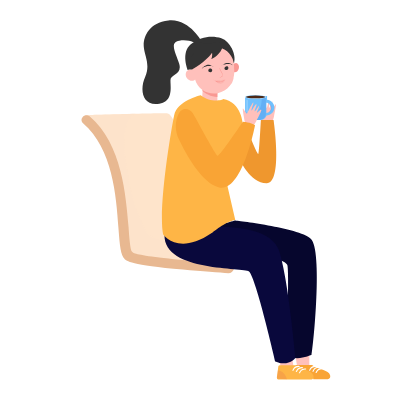
t = 0.00 s
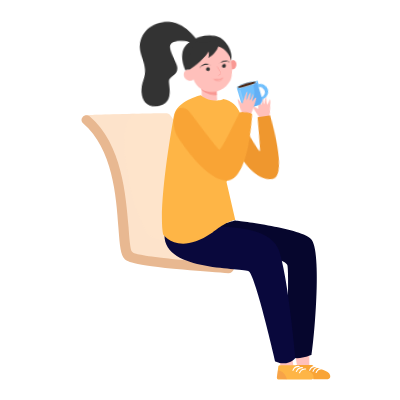
t = 1.50 s
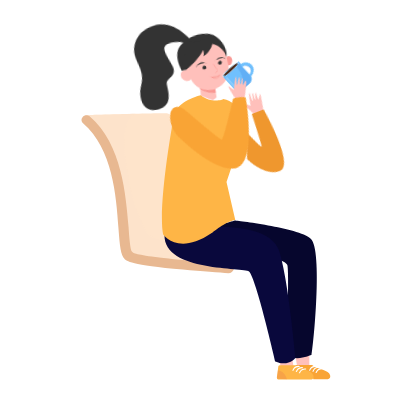
t = 3.00 s
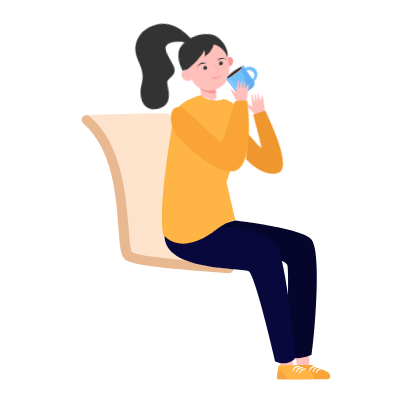
t = 4.50 s
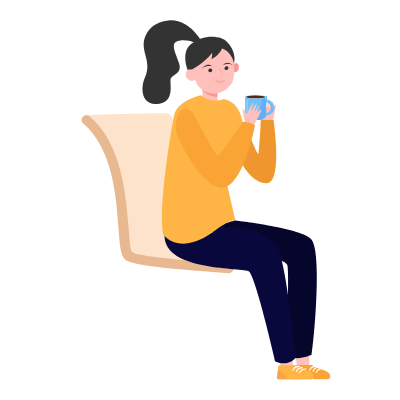
t = 6.90 s
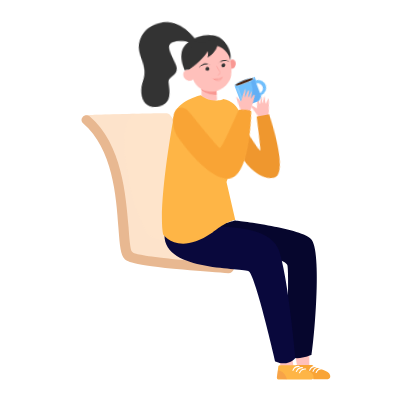
t = 8.70 s

The animated SVG that drew these frames (rendered in a browser with its animation timeline set to each time). Animation: 10 CSS @keyframes rules; frames cover the first 8.70 s, repeats indefinitely.

<svg width="400" height="400" xmlns="http://www.w3.org/2000/svg">
 <g>
  <title>background</title>
  
 </g>

 <style type="text/css">.st0 {
			fill: #FFFFFF;
		}

		.st1 {
			fill: #E4F0FF;
		}

		.st2 {
			opacity: 0.5;
		}

		.st3 {
			fill: #FFC0BB;
		}

		.st4 {
			fill: #7683C4;
		}

		.st5 {
			fill: #3C2340;
		}

		.st6 {
			fill: #07085B;
		}

		.st7 {
			fill: #F99893;
		}

		.st8 {
			fill: #333333;
		}

		.st9 {
			fill: #2C377A;
		}

		.st10 {
			fill: #404996;
		}

		.st11 {
			fill: #838CCF;
		}

		.st12 {
			fill: #FF5B7E;
		}

		.st13 {
			fill: #E5426E;
		}

		.st14 {
			fill: #4C2816;
		}

		.st15 {
			opacity: 0.5;
			fill: #4C2816;
			enable-background: new;
		}

		.st16 {
			fill: #F484A2;
		}

		.st17 {
			fill: #FCB7B4;
		}

		.st18 {
			fill: #F24C78;
		}

		.st19 {
			fill: #FEE4CB;
		}

		.st20 {
			opacity: 0.5;
			fill: #FEE4CB;
			enable-background: new;
		}

		.st21 {
			fill: #E8B891;
		}

		.st22 {
			fill: #88C7FF;
		}

		.st23 {
			fill: #B0D6FF;
		}

		.st24 {
			opacity: 0.3;
			fill: #C9EAFD;
			enable-background: new;
		}

		.st25 {
			fill: #142666;
		}

		.st26 {
			fill: #FEB546;
		}

		.st27 {
			fill: #E87B50;
		}

		.st28 {
			fill: #F3FDFF;
		}

		.st29 {
			fill: #29589B;
		}

		.st30 {
			fill: #EA426E;
		}

		.st31 {
			opacity: 0.3;
			fill: #E87B50;
			enable-background: new;
		}

		.st32 {
			fill: #F76390;
		}

		.st33 {
			fill: #06062D;
		}

		.st34 {
			fill: #09083C;
		}

		.st35 {
			fill: #3660AC;
		}

		.st36 {
			fill: #F9A435;
		}

		.st37 {
			fill: #EF972E;
		}

		.st38 {
			opacity: 0.3;
			fill: #F99893;
			enable-background: new;
		}

		.st39 {
			fill: #70C0FD;
		}

		.st40 {
			opacity: 0.3;
			fill: #4188E4;
			enable-background: new;
		}

		.st41 {
			fill: #E6F7FF;
		}

		.st42 {
			opacity: 0.2;
			fill: #FFFFFF;
			enable-background: new;
		}

		.st43 {
			fill: #183658;
		}

		.st44 {
			opacity: 0.2;
			fill: #E0A689;
			enable-background: new;
		}

		.st45 {
			fill: #DAEEF7;
		}

		.st46 {
			opacity: 0.3;
			fill: #DAEEF7;
			enable-background: new;
		}

		.st47 {
			opacity: 0.5;
			fill: #88C7FF;
			enable-background: new;
		}

		.st48 {
			fill: #4188E4;
		}

		.st49 {
			fill: #18196B;
		}

		.st50 {
			fill: #FF7B8C;
		}

		.st51 {
			fill: #AFDBFE;
		}

		.st52 {
			opacity: 0.5;
			fill: #70C0FD;
			enable-background: new;
		}

		.st53 {
			fill: #97CEF7;
		}

		#girltwo {}

		#boyone&gt;#boyonehand {
			animation: boyeeae 4s ease-in-out infinite reverse;
			transform-box: fill-box;
			transform-origin: top;
		}

		@keyframes boyeeae {
			0% {}

			50% {
				transform: rotateZ(-10deg);
			}
		}

		#boytwo&gt;#boytwohand {
			animation: boery 9s ease-in-out infinite reverse;
			transform-box: fill-box;
			transform-origin: right;
		}

		@keyframes boery {
			0% {}

			50% {
				transform: rotateZ(53deg);
			}
		}

		.hoytwoarm {
			animation: boerfdy 9s ease-in-out infinite;
			transform-box: fill-box;
			transform-origin: right;
		}

		@keyframes boerfdy {
			0% {}


			50% {
				transform: rotateZ(30deg);
			}

			100% {}

		}


		.boytwohead {
			animation: goaaanee 9s ease-in-out infinite reverse;
			transform-box: fill-box;
			transform-origin: bottom;
		}

		@keyframes goaaanee {
			0% {}

			50% {
				transform: rotateZ(-15deg);
			}
		}

		.gonehead {
			animation: gone 7s ease-in-out infinite reverse;
			transform-box: fill-box;
			transform-origin: bottom;
		}

		@keyframes gone {
			0% {}

			50% {
				transform: rotateZ(-10deg);
			}
		}

		.gonehandup,
		.gonehanddown,
		.gonecup {
			animation: gonee 7s ease-in-out infinite;
			transform-box: fill-box;
			transform-origin: left;
		}

		@keyframes gonee {
			0% {}

			50% {
				transform: rotateZ(-22deg);
			}
		}

		.gmtwo {
			animation: goeneee 2.5s ease-in-out infinite;
		}

		@keyframes goeneee {
			0% {}

			10%,
			90% {
				opacity: 0;
			}

			8%,
			20%,
			50% {
				opacity: 1;
			}
		}

		.boyonemouth {
			animation: goneee 2s ease-in-out infinite;
		}

		@keyframes goneee {
			0% {}

			10%,
			90% {
				opacity: 0;
			}

			5%,
			15%,
			85% {
				opacity: 1;
			}
		}

		.boytwomuth {
			animation: goneee 2s ease-in-out infinite reverse;
		}

		.clockmin {
			animation: goneeee 20s cubic-bezier(0.51, 0.55, 1, 1) infinite;
			transform-box: fill-box;
			transform-box: fill-box;

		}

		@keyframes goneeee {
			0% {}

			100% {
				transform: rotate(1turn);
			}
		}

		.clockhour {
			animation: goneeee 120s cubic-bezier(0.51, 0.55, 1, 1) infinite;
			transform-box: fill-box;
			transform-box: fill-box;

		}

		.gtwohand {
			animation: gaonee 7s ease-in-out infinite;
			transform-box: fill-box;
			transform-origin: right;
		}

		@keyframes gaonee {
			0% {}

			50% {
				transform: rotateZ(8deg);
			}
		}</style>
 <g>
  <title>Layer 1</title>
  <g stroke="null" id="svg_310">
   <g stroke="null" id="svg_94">
    <polygon stroke="null" class="st0" points="128.23008728027344,251.55087041854858 118.6080093383789,384.36965703964233 123.41902160644531,384.36965703964233 138.19580078125,252.75359869003296 " id="svg_95"/>
    <polygon stroke="null" class="st0" points="227.88719177246094,251.55087041854858 237.50927734375,384.36965703964233 232.69825744628906,384.36965703964233 217.4060516357422,252.75359869003296 " id="svg_96"/>
    <g stroke="null" id="svg_97">
     <path stroke="null" class="st19" d="m86.649,115.12369c0,0 76.11742,-2.23369 80.92845,-1.71823c4.81103,0.51547 9.62207,15.9795 9.62207,15.9795s22.33694,80.75663 21.82147,82.99032s20.61871,54.29594 20.61871,54.29594s-18.38502,-0.51547 -19.24413,0c-0.85911,0.51547 -70.44727,-5.67015 -71.30638,-6.70108c-0.85911,-0.51547 -4.29557,-12.37123 -4.81103,-13.23034c0,-0.51547 -5.67015,-46.73575 -5.67015,-46.73575l-2.57734,-25.60157l-10.48118,-22.16512c0,0 -10.13753,-19.41595 -10.48118,-20.27507s-10.48118,-11.51211 -10.99665,-12.37123c-0.51547,-1.37458 2.57734,-4.46739 2.57734,-4.46739z" id="svg_98"/>
     <path stroke="null" class="st20" d="m86.649,115.12369c0,0 26.28886,-0.85911 48.96944,-1.37458c-8.76295,4.81103 -13.57399,19.41595 -10.13753,44.67388c3.09281,21.64965 6.52926,44.67388 20.61871,72.50914c7.04473,14.60492 37.62915,6.18561 62.54343,7.90384c5.3265,13.74581 10.99665,27.31979 10.99665,27.31979s-18.38502,-0.51547 -19.24413,0c-0.85911,0.51547 -70.44727,-5.67015 -71.30638,-6.70108c-0.85911,-0.51547 -4.29557,-12.37123 -4.81103,-13.23034c0,-0.51547 -5.67015,-46.73575 -5.67015,-46.73575l-2.57734,-25.60157l-10.48118,-22.16512c0,0 -10.13753,-19.41595 -10.48118,-20.27507c-0.51547,-0.85911 -10.48118,-11.51211 -10.99665,-12.37123c-0.51547,-0.85911 2.57734,-3.95192 2.57734,-3.95192z" id="svg_99"/>
     <g stroke="null" id="svg_100">
      <path stroke="null" class="st21" d="m228.40266,273.20049c-8.24749,-0.51547 -26.6325,-1.71823 -45.53299,-3.60827c-52.57772,-4.81103 -56.52964,-8.76295 -58.24786,-10.653c-3.95192,-3.95192 -4.81103,-12.8867 -6.18561,-30.92807c-2.23369,-31.78718 -5.67015,-79.0384 -35.39546,-104.63997c-1.71823,-1.71823 -2.23369,-4.46739 -0.51547,-6.18561l0,0c1.71823,-2.23369 4.81103,-2.57734 7.04473,-0.85911c32.81812,28.17891 36.25457,79.89751 39.00373,110.82558c0.51547,8.41931 1.37458,18.04137 2.57734,23.02423c0.51547,1.37458 1.71823,2.57734 3.09281,3.09281c4.29557,1.37458 17.01044,3.95192 51.71861,7.04473c17.86955,1.71823 35.39546,3.09281 43.81477,3.60827c2.57734,0 4.29557,2.23369 4.29557,4.81103l0,0c-0.85911,2.57734 -3.09281,4.46739 -5.67015,4.46739zm-97.2516,-20.79054l0,0l0,0z" id="svg_101"/>
     </g>
    </g>
   </g>
   <g stroke="null" id="girlone">
    <polygon stroke="null" class="st3" points="294.3825378417969,348.28692388534546 297.1317138671875,366.8437476158142 309.3310546875,367.70293951034546 309.3310546875,350.52065801620483 " id="svg_166"/>
    <g stroke="null" id="svg_167">
     <path stroke="null" class="st0" d="m328.57524,380.93327l-34.1927,0.51547c-0.85911,0 -1.37458,-0.51547 -1.37458,-1.37458l0,-0.85911c0,-0.85911 0.51547,-1.37458 1.37458,-1.37458l34.1927,-0.51547c0.85911,0 1.37458,0.51547 1.37458,1.37458l0,0.85911c0,0.85911 -0.51547,1.37458 -1.37458,1.37458z" id="svg_168"/>
     <path stroke="null" class="st36" d="m294.89801,366.84381l-1.37458,10.13753c0,1.37458 0.51547,2.23369 1.37458,2.23369l32.81812,0c0.85911,0 1.71823,-0.51547 2.23369,-1.37458c0.51547,-0.85911 0.51547,-2.57734 -0.85911,-4.46739c-3.09281,-3.95192 -12.71487,-4.81103 -17.01044,-8.41931l-15.29221,0c-1.03094,0 -1.89005,0.85911 -1.89005,1.89005z" id="svg_169"/>
     <g stroke="null" id="svg_170">
      <path stroke="null" class="st0" d="m309.33111,370.79573l0,0c-0.51547,0 -0.51547,-0.51547 0,-0.85911c0.51547,-1.37458 2.57734,-4.81103 6.52926,-3.95192c0.51547,0 0.51547,0.51547 0.51547,0.51547l0,0c0,0.51547 -0.51547,0.51547 -0.51547,0.51547c-3.43645,-0.51547 -5.3265,2.23369 -5.67015,3.60827c-0.51547,0.17182 -0.85911,0.17182 -0.85911,0.17182z" id="svg_171"/>
     </g>
     <g stroke="null" id="svg_172">
      <path stroke="null" class="st0" d="m312.76756,371.65484l0,0c-0.51547,0 -0.51547,-0.51547 0,-0.85911c0.51547,-1.37458 2.57734,-4.81103 6.52926,-3.95192c0.51547,0 0.51547,0.51547 0.51547,0.51547l0,0c0,0.51547 -0.51547,0.51547 -0.51547,0.51547c-3.43645,-0.51547 -5.3265,2.23369 -5.67015,3.60827c-0.34365,0.17182 -0.85911,0.51547 -0.85911,0.17182z" id="svg_173"/>
     </g>
     <g stroke="null" id="svg_174">
      <path stroke="null" class="st0" d="m315.86036,373.02943l0,0c-0.51547,0 -0.51547,-0.51547 0,-0.85911c0.51547,-1.37458 2.57734,-4.81103 6.52926,-3.95192c0.51547,0 0.51547,0.51547 0.51547,0.51547l0,0c0,0.51547 -0.51547,0.51547 -0.51547,0.51547c-3.43645,-0.51547 -5.3265,2.23369 -5.67015,3.60827c-0.34365,0.17182 -0.85911,0.17182 -0.85911,0.17182z" id="svg_175"/>
     </g>
     <path stroke="null" class="st31" d="m303.66096,379.21504c-2.57734,-7.90384 -7.04473,-8.76295 -9.1066,-8.76295l-0.85911,6.18561c0,1.37458 0.51547,2.23369 1.37458,2.23369l8.59113,0.34365z" id="svg_176"/>
    </g>
    <polygon stroke="null" class="st3" points="275.138427734375,348.6305823326111 280.80853271484375,366.3283667564392 293.52337646484375,366.3283667564392 291.289794921875,353.6134009361267 " id="svg_177"/>
    <g stroke="null" id="svg_178">
     <path stroke="null" class="st0" d="m311.90844,381.27691l-34.1927,0.51547c-0.85911,0 -1.37458,-0.51547 -1.37458,-1.37458l0,-0.85911c0,-0.85911 0.51547,-1.37458 1.37458,-1.37458l34.1927,-0.51547c0.85911,0 1.37458,0.51547 1.37458,1.37458l0,0.85911c0,1.03094 -0.51547,1.37458 -1.37458,1.37458z" id="svg_179"/>
     <path stroke="null" class="st26" d="m278.23121,367.18746l-1.37458,10.13753c0,1.37458 0.51547,2.23369 1.37458,2.23369l32.81812,0c0.85911,0 1.71823,-0.51547 2.23369,-1.37458c0.51547,-0.85911 0.51547,-2.57734 -0.85911,-4.46739c-3.09281,-3.95192 -12.71487,-4.81103 -17.01044,-8.41931l-15.29221,0c-1.03094,-0.34365 -1.89005,0.51547 -1.89005,1.89005z" id="svg_180"/>
     <g stroke="null" id="svg_181">
      <path stroke="null" class="st0" d="m292.66431,370.79573l0,0c-0.51547,0 -0.51547,-0.51547 0,-0.85911c0.51547,-1.37458 2.57734,-4.81103 6.52926,-3.95192c0.51547,0 0.51547,0.51547 0.51547,0.51547l0,0c0,0.51547 -0.51547,0.51547 -0.51547,0.51547c-3.43645,-0.51547 -5.3265,2.23369 -5.67015,3.60827c-0.34365,0.17182 -0.34365,0.51547 -0.85911,0.17182z" id="svg_182"/>
     </g>
     <g stroke="null" id="svg_183">
      <path stroke="null" class="st0" d="m296.10076,371.99849l0,0c-0.51547,0 -0.51547,-0.51547 0,-0.85911c0.51547,-1.37458 2.57734,-4.81103 6.52926,-3.95192c0.51547,0 0.51547,0.51547 0.51547,0.51547l0,0c0,0.51547 -0.51547,0.51547 -0.51547,0.51547c-3.43645,-0.51547 -5.3265,2.23369 -5.67015,3.60827c-0.34365,0.17182 -0.85911,0.17182 -0.85911,0.17182z" id="svg_184"/>
     </g>
     <g stroke="null" id="svg_185">
      <path stroke="null" class="st0" d="m299.19357,373.37307l0,0c-0.51547,0 -0.51547,-0.51547 0,-0.85911c0.51547,-1.37458 2.57734,-4.81103 6.52926,-3.95192c0.51547,0 0.51547,0.51547 0.51547,0.51547l0,0c0,0.51547 -0.51547,0.51547 -0.51547,0.51547c-3.43645,-0.51547 -5.3265,2.23369 -5.67015,3.60827c-0.34365,0.17182 -0.85911,0.17182 -0.85911,0.17182z" id="svg_186"/>
     </g>
     <path stroke="null" class="st31" d="m286.99417,379.21504c-2.57734,-7.90384 -7.04473,-8.76295 -9.1066,-8.76295l-0.85911,6.18561c0,1.37458 0.51547,2.23369 1.37458,2.23369l8.59113,0.34365z" id="svg_187"/>
    </g>
    <path stroke="null" class="st33" d="m234.93192,220.62277c0,0 63.40254,7.04473 75.77377,18.04137s2.57734,108.24824 0.85911,116.15208c0,0 -10.99665,5.3265 -19.7596,2.57734c-8.76295,-2.57734 -3.95192,-52.06225 -3.95192,-52.06225s0.85911,-35.39546 -0.51547,-40.20649c-1.37458,-4.81103 -19.7596,-8.41931 -19.7596,-8.41931s-60.8252,-28.69438 -59.45062,-28.69438c1.37458,-0.34365 26.80433,-7.38837 26.80433,-7.38837z" id="svg_188"/>
    <path stroke="null" class="st34" d="m164.48465,235.22769c0.51547,-15.9795 4.29557,-29.55349 4.29557,-29.55349l28.52255,24.22699l0.51547,-2.23369c0,0 71.30638,-8.41931 81.44392,23.36787c9.62207,31.78718 16.15133,106.87366 16.15133,106.87366s-7.04473,9.27842 -20.10325,3.60827c0,0 -19.24413,-83.50579 -26.28886,-90.03505c-4.46739,-4.46739 -85.05219,0.85911 -84.53672,-36.25457z" id="svg_189"/>
    <g stroke="null" class="gonehanddown" id="svg_190">
     <path stroke="null" class="st3" d="m262.07989,111.51541c0.51547,0.51547 0.85911,0 0.85911,-0.51547c0.51547,-2.57734 2.23369,-11.51211 3.09281,-11.51211s-0.51547,7.90384 0.51547,8.41931c0.85911,0.51547 1.71823,-7.56019 2.57734,-7.04473c0.85911,0 -0.51547,7.04473 0,7.04473s2.23369,-6.18561 3.09281,-6.70108c0.51547,-0.51547 -0.51547,7.04473 0,7.56019c0.51547,0.51547 3.09281,-4.46739 3.43645,-4.46739s0.85911,0 -1.71823,12.37123l-1.37458,4.81103l-3.09281,3.60827l-5.3265,-1.71823c0,0 -7.04473,-14.60492 -7.04473,-14.94857c0.17182,-0.85911 0.51547,-0.85911 4.98286,3.09281z" id="svg_191"/>
     <path stroke="null" class="st37" d="m240.25842,160.14121c0,0 9.62207,22.50876 26.28886,23.02423c16.66679,0.51547 7.04473,-63.23072 7.04473,-63.23072l-12.71487,0c0,0 -1.71823,33.50541 -2.57734,34.02088c-0.85911,0.51547 -8.76295,-18.55684 -8.76295,-18.55684l-9.27842,24.74246z" id="svg_192"/>
    </g>
    <g stroke="null" class="gonehead" id="svg_193">
     <polygon stroke="null" class="st3" points="202.97293090820312,86.42929601669312 202.1138153076172,97.42598485946655 213.1104278564453,103.9552206993103 217.4060516357422,101.72154760360718 217.4060516357422,88.14751958847046 " id="svg_194"/>
     <path stroke="null" class="st7" d="m217.40601,96.91049l0,-8.76295l-14.4331,-1.71823l-0.51547,4.46739c3.09281,2.57734 7.90384,5.67015 14.94857,6.01379z" id="svg_195"/>
     <path stroke="null" class="st8" d="m187.6807,69.93434c0,0 -7.04473,-17.18226 3.09281,-25.60157c10.13753,-8.41931 21.82147,-8.76295 30.58442,-6.18561c8.76295,3.09281 15.29221,16.32315 12.71487,24.74246l-27.49162,-3.95192l-18.90049,10.99665z" id="svg_196"/>
     <path stroke="null" class="st7" d="m231.49546,66.84154c-0.51547,2.57734 0.51547,4.81103 2.57734,5.3265c2.23369,0.51547 4.29557,-1.37458 4.81103,-3.95192s-0.51547,-4.81103 -2.57734,-5.3265c-2.23369,0 -4.46739,1.89005 -4.81103,3.95192z" id="svg_197"/>
     <path stroke="null" class="st3" d="m232.69822,81.10281c0.51547,-1.37458 0.85911,-2.23369 0.85911,-3.60827c0.85911,-3.09281 0.85911,-6.70108 0.51547,-9.27842c0,-0.51547 0,-1.37458 0,-1.71823c0,-2.57734 -0.51547,-4.81103 -1.37458,-7.56019c-3.43645,-8.41931 -12.19941,-13.23034 -21.82147,-12.37123c-12.71487,1.37458 -21.47783,11.85576 -19.24413,23.36787c-1.37458,-0.51547 -3.09281,-0.51547 -3.95192,0.51547c-2.23369,1.37458 -2.57734,4.81103 -0.85911,7.56019c1.71823,2.57734 5.3265,3.60827 7.38837,2.23369c0.51547,0 0.51547,-0.51547 0.85911,-0.85911c2.57734,9.79389 12.71487,15.46403 22.68058,13.74581c4.81103,-0.85911 9.1066,-3.60827 11.85576,-7.04473c0,0 0.51547,-0.51547 0.51547,-0.85911c1.71823,-1.5464 2.23369,-2.92098 2.57734,-4.12374z" id="svg_198"/>
     <path stroke="null" class="st8" d="m212.25133,69.93434c0,0.85911 -0.51547,2.23369 -1.71823,2.23369c-1.37458,0 -2.23369,-0.51547 -2.23369,-1.37458c0,-0.85911 0.51547,-2.23369 1.71823,-2.23369c0.85911,-0.34365 1.71823,0.17182 2.23369,1.37458z" id="svg_199"/>
     <path stroke="null" class="st8" d="m228.40266,67.87247c0,0.85911 -0.51547,2.23369 -1.71823,2.23369c-0.85911,0 -2.23369,-0.51547 -2.23369,-1.37458c0,-0.85911 0.51547,-2.23369 1.71823,-2.23369c0.85911,-0.51547 2.23369,0 2.23369,1.37458z" id="svg_200"/>
     <path stroke="null" class="st8" d="m213.45409,66.49789c-0.85911,-0.51547 -1.71823,-0.51547 -3.09281,-0.51547c-0.85911,0 -2.23369,0 -3.09281,0c-0.51547,0 -0.85911,0.51547 -1.37458,0.51547c-0.51547,0 -0.51547,0 -0.85911,0.51547c0,0 0,0 -0.51547,0c0,0 0,0 -0.51547,0c-0.85911,0.51547 -1.71823,1.37458 -2.23369,1.71823c0.51547,-0.85911 1.37458,-1.71823 2.23369,-2.23369c0.51547,-0.51547 0.85911,-0.51547 1.37458,-0.85911s0.85911,-0.51547 1.37458,-0.51547c0.85911,-0.51547 2.23369,-0.51547 3.09281,0c0.51547,0 0.85911,0.51547 1.37458,0.51547c1.37458,0.34365 1.89005,0.34365 2.23369,0.85911z" id="svg_201"/>
     <path stroke="null" class="st8" d="m221.35793,65.63878c0.51547,-0.51547 0.85911,-0.85911 1.37458,-0.85911c0.51547,-0.51547 0.85911,-0.51547 1.37458,-0.85911c0.85911,-0.51547 2.23369,-0.85911 3.09281,-0.85911c0.51547,0 0.85911,0 1.71823,0c0.51547,0 0.85911,0.51547 1.37458,0.51547c0.85911,0.51547 1.71823,0.85911 2.57734,1.71823c-0.85911,-0.51547 -1.71823,-0.85911 -2.57734,-1.37458l-0.51547,0l-0.51547,0c-0.51547,0 -0.51547,0 -0.85911,0c-0.51547,0 -0.85911,0 -1.37458,0c-0.85911,0 -1.71823,0.51547 -3.09281,0.51547c-0.85911,-0.17182 -1.71823,0.34365 -2.57734,1.20276z" id="svg_202"/>
     <path stroke="null" class="st8" d="m191.97626,69.5907c0,0 13.57399,-7.56019 20.10325,-16.83862c0,0 0.51547,4.46739 -0.85911,6.18561c0.51547,0.51547 10.13753,-4.81103 11.34029,-12.37123c1.37458,-7.56019 -11.85576,-3.09281 -11.85576,-3.09281s-7.90384,0 -8.24749,0c-0.51547,0 -5.3265,3.95192 -5.67015,4.46739c-0.51547,0.51547 -6.18561,10.99665 -6.18561,10.99665l-1.37458,3.95192l-1.37458,6.70108l4.12374,0z" id="svg_203"/>
     <path stroke="null" class="st38" d="m215.68778,80.58734c0,0 2.23369,-0.85911 4.81103,0c0,0 2.23369,-1.71823 4.29557,-0.51547c0,0 -0.51547,3.60827 -4.29557,3.60827c-4.46739,0 -4.81103,-3.09281 -4.81103,-3.09281z" id="svg_204"/>
     <path stroke="null" class="st7" d="m213.45409,79.72823c0.51547,0.51547 0.85911,0.51547 1.37458,0.85911c0.51547,0 0.85911,0.51547 1.71823,0.51547c0.85911,0.51547 2.23369,0.51547 3.43645,0.51547c1.37458,0 2.23369,-0.51547 3.09281,-0.85911s1.71823,-0.85911 2.57734,-1.71823c-0.51547,0.51547 -0.85911,0.85911 -1.37458,1.37458c-0.51547,0.51547 -0.85911,0.51547 -1.37458,0.85911c-0.51547,0.51547 -0.85911,0.51547 -1.71823,0.51547c-0.51547,0 -1.37458,0.51547 -1.71823,0.51547c-1.37458,0 -2.23369,0 -3.43645,-0.51547c-0.85911,-1.20276 -1.71823,-1.5464 -2.57734,-2.06187z" id="svg_205"/>
     <path stroke="null" class="st7" d="m219.12424,67.87247c0.85911,0.85911 1.37458,1.71823 1.71823,2.57734c0.51547,0.85911 0.85911,1.71823 1.37458,2.57734c0,0.51547 0.51547,0.85911 0.51547,1.37458l0,0.51547c0,0 0,0 0,0.51547c0,0 0,0 0,0.51547l0,0l0,0l0,0c0,0 0,0 -0.51547,0.51547c-0.51547,0.51547 -0.85911,0.51547 -1.37458,0.85911c-0.51547,0.51547 -0.85911,0.51547 -1.37458,0.51547c0.85911,-0.51547 1.71823,-0.85911 2.57734,-1.71823c0,0 0,0 0.51547,-0.51547l0,0l0,0l0,0l0,-0.51547c0,-0.51547 -0.51547,-0.85911 -0.51547,-1.37458c-0.51547,-0.85911 -0.85911,-1.71823 -1.37458,-2.57734c-0.68729,-1.20276 -1.03094,-2.06187 -1.5464,-3.26463z" id="svg_206"/>
     <path stroke="null" class="st8" d="m202.1138,42.09908c0,0 -12.71487,-23.88334 -33.67723,-21.64965c-20.96236,2.23369 -25.77339,18.55684 -24.57063,26.97615c0.85911,8.41931 6.52926,17.18226 1.37458,29.20984c-5.3265,11.51211 -3.95192,28.69438 12.19941,27.31979c16.66679,-1.37458 12.71487,-17.69773 13.05852,-23.88334c0,-5.67015 11.85576,-5.3265 8.76295,-15.9795c-3.09281,-10.653 -10.48118,-21.64965 0,-23.36787c10.48118,-1.71823 17.01044,3.09281 17.01044,3.09281l5.84197,-1.71823z" id="svg_207"/>
    </g>
    <path stroke="null" class="st26" d="m200.73922,95.19227c0,0 -23.71152,5.3265 -26.6325,20.27507c-3.09281,14.94857 -16.15133,93.12785 -10.99665,118.72942c0,0 14.4331,22.16512 48.96944,-1.37458c0,0 13.57399,-11.51211 23.19605,-12.8867l-8.76295,-37.9728l16.66679,-49.82856c0,0 2.23369,-29.20984 -20.10325,-33.16176c0,0.68729 -11.85576,4.63921 -22.33694,-3.7801z" id="svg_208"/>
    <g stroke="null" class="gonehandup" id="svg_209">
     <g stroke="null" class="gonecup" id="svg_210">
      <path stroke="null" class="st39" d="m245.06945,96.56685l0,17.18226c0,3.60827 3.09281,6.18561 6.52926,6.18561l8.76295,0c3.09281,0 5.3265,-1.71823 6.18561,-4.46739c4.29557,0 7.90384,-3.60827 7.90384,-7.90384c0,-3.95192 -3.43645,-7.56019 -7.38837,-7.90384l0,-3.60827l-21.82147,0l0,0.51547l-0.17182,0zm21.306,16.32315l0,-10.13753c2.57734,0 4.81103,2.23369 4.81103,5.3265c0,2.57734 -2.06187,4.81103 -4.81103,4.81103z" id="svg_211"/>
      <path stroke="null" class="st40" d="m261.56442,96.56685l4.29557,0l0,17.18226c0,3.60827 -3.09281,6.18561 -6.52926,6.18561l-8.76295,0c-2.23369,0 -3.95192,-0.85911 -5.3265,-2.57734c19.07231,0.85911 16.32315,-20.79054 16.32315,-20.79054z" id="svg_212"/>
      <path stroke="null" class="st41" d="m245.06945,96.91049c0,0.85911 4.81103,1.71823 10.48118,1.71823c5.67015,0 10.48118,-0.85911 10.48118,-1.71823c0,-0.85911 -4.81103,-1.71823 -10.48118,-1.71823c-5.67015,-0.51547 -10.48118,0.34365 -10.48118,1.71823z" id="svg_213"/>
      <path stroke="null" class="st39" d="m245.92856,96.91049c0,0.85911 4.29557,1.37458 9.62207,1.37458c5.3265,0 9.62207,-0.85911 9.62207,-1.37458c0,-0.85911 -4.29557,-1.37458 -9.62207,-1.37458c-5.3265,-0.34365 -9.62207,0.51547 -9.62207,1.37458z" id="svg_214"/>
      <ellipse stroke="null" class="st14" cx="255.55063" cy="96.91049" rx="9.62207" ry="1.37458" id="svg_215"/>
      <path stroke="null" class="st40" d="m271.70195,107.90714c0,2.57734 -2.23369,4.81103 -4.81103,5.3265l0,0c2.23369,-0.51547 3.95192,-2.57734 3.95192,-4.81103c0,-2.23369 -1.71823,-4.46739 -3.95192,-4.81103l0,0c3.09281,-0.51547 4.81103,1.71823 4.81103,4.29557z" id="svg_216"/>
      <path stroke="null" class="st42" d="m247.13132,112.37453l0,0c0.51547,0 0.85911,-0.51547 0.85911,-0.85911l0,-10.99665c0,-0.51547 -0.51547,-0.85911 -0.85911,-0.85911l0,0c-0.51547,0 -0.85911,0.51547 -0.85911,0.85911l0,10.99665c0,0.85911 0.51547,0.85911 0.85911,0.85911z" id="svg_217"/>
     </g>
     <path stroke="null" class="st3" d="m246.27221,113.23364c0,0.51547 0.85911,0.51547 0.85911,0c1.37458,-2.57734 5.3265,-10.653 6.18561,-10.653s-2.57734,7.56019 -1.71823,7.90384c0.51547,0.51547 3.43645,-6.70108 4.81103,-6.18561c0.85911,0.51547 -2.23369,6.70108 -1.71823,7.04473s3.95192,-5.67015 4.29557,-5.67015c0.85911,0 -2.23369,6.70108 -2.23369,7.04473c0.51547,0.51547 3.95192,-3.60827 4.29557,-3.09281c0.51547,0.51547 0.85911,0.51547 -4.81103,11.51211l-2.57734,4.46739l-3.95192,2.57734l-4.29557,-3.09281c0,0 -3.09281,-15.9795 -2.57734,-16.32315c0,-0.85911 0.34365,-0.34365 3.43645,4.46739z" id="svg_218"/>
     <path stroke="null" class="st36" d="m180.63597,110.99995c3.43645,-3.60827 9.62207,-2.23369 12.19941,2.23369c6.18561,10.653 22.68058,41.58107 24.57063,42.44018c1.71823,1.37458 25.42975,-34.02088 25.42975,-34.02088s8.24749,0.51547 12.19941,3.60827c0,0 -12.71487,67.52629 -35.91093,62.19978c-17.52591,-3.95192 -33.67723,-34.36452 -40.20649,-48.11033c-3.09281,-6.18561 -3.95192,-13.74581 -2.23369,-20.27507c0.85911,-3.09281 2.23369,-6.18561 3.95192,-8.07566z" id="svg_219"/>
    </g>
   </g>
  </g>
 </g>
</svg>
